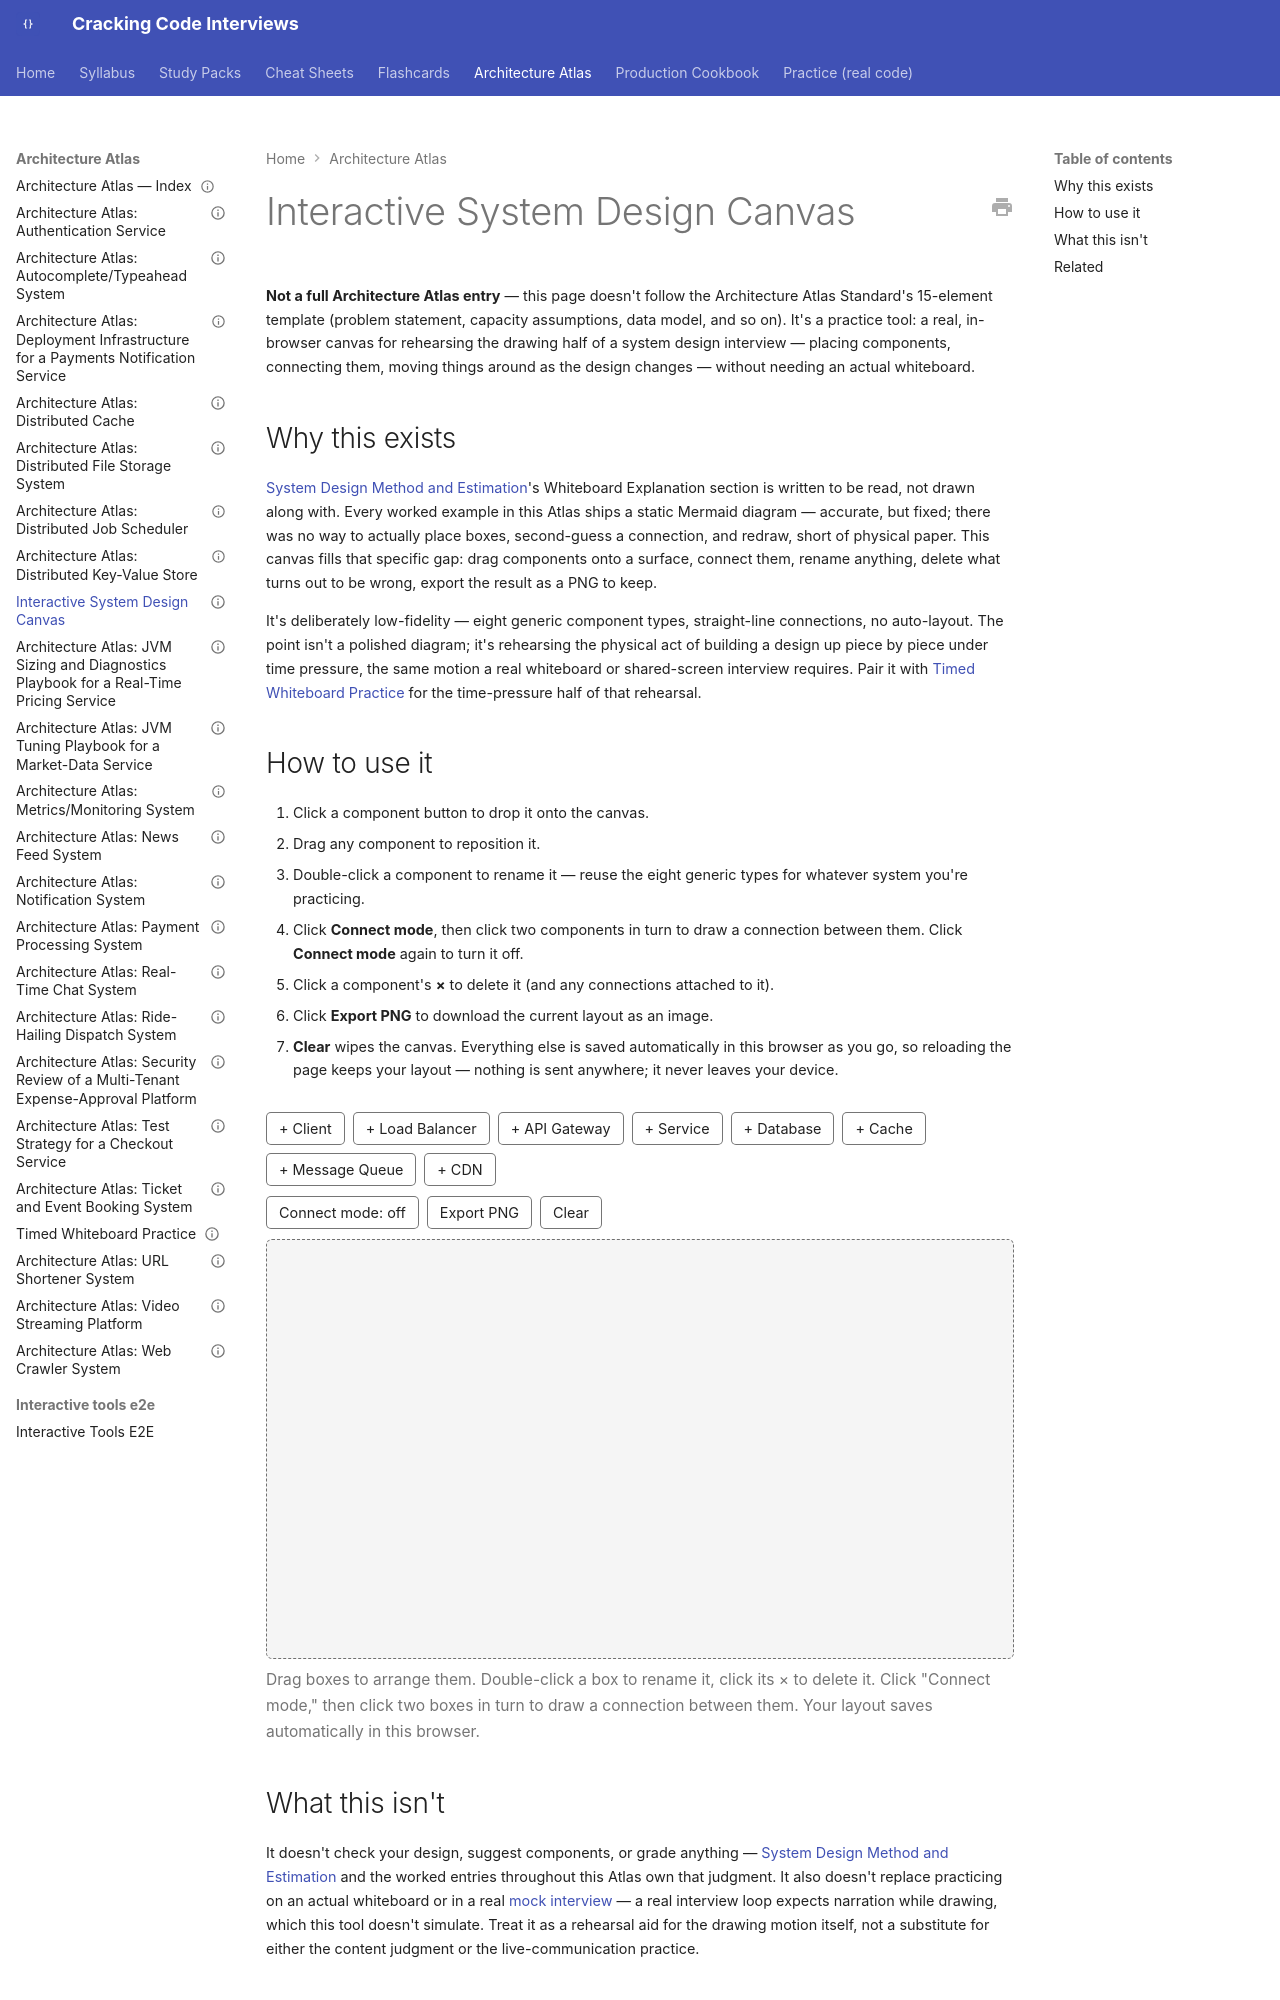

repository: JuanMelendres/cracking-code-interviews · page: architecture-atlas/interactive-system-design-canvas/index.html · generator: mkdocs

---
title: "Interactive System Design Canvas"
slug: interactive-system-design-canvas
document_type: interactive-practice-tool
domain: architecture-atlas
status: canonical
version: 1.1
last_updated: 2026-09-22
topic_id: —
related:
  - ../syllabus/11-system-design/system-design-method-and-estimation.md
  - timed-whiteboard-practice.md
  - README.md
---

# Interactive System Design Canvas

**Not a full Architecture Atlas entry** — this page doesn't follow the Architecture Atlas Standard's 15-element template (problem statement, capacity assumptions, data model, and so on). It's a practice tool: a real, in-browser canvas for rehearsing the drawing half of a system design interview — placing components, connecting them, moving things around as the design changes — without needing an actual whiteboard.

## Why this exists

[System Design Method and Estimation](../syllabus/11-system-design/system-design-method-and-estimation.md)'s Whiteboard Explanation section is written to be read, not drawn along with. Every worked example in this Atlas ships a static Mermaid diagram — accurate, but fixed; there was no way to actually place boxes, second-guess a connection, and redraw, short of physical paper. This canvas fills that specific gap: drag components onto a surface, connect them, rename anything, delete what turns out to be wrong, export the result as a PNG to keep.

It's deliberately low-fidelity — eight generic component types, straight-line connections, no auto-layout. The point isn't a polished diagram; it's rehearsing the physical act of building a design up piece by piece under time pressure, the same motion a real whiteboard or shared-screen interview requires. Pair it with [Timed Whiteboard Practice](timed-whiteboard-practice.md) for the time-pressure half of that rehearsal.
